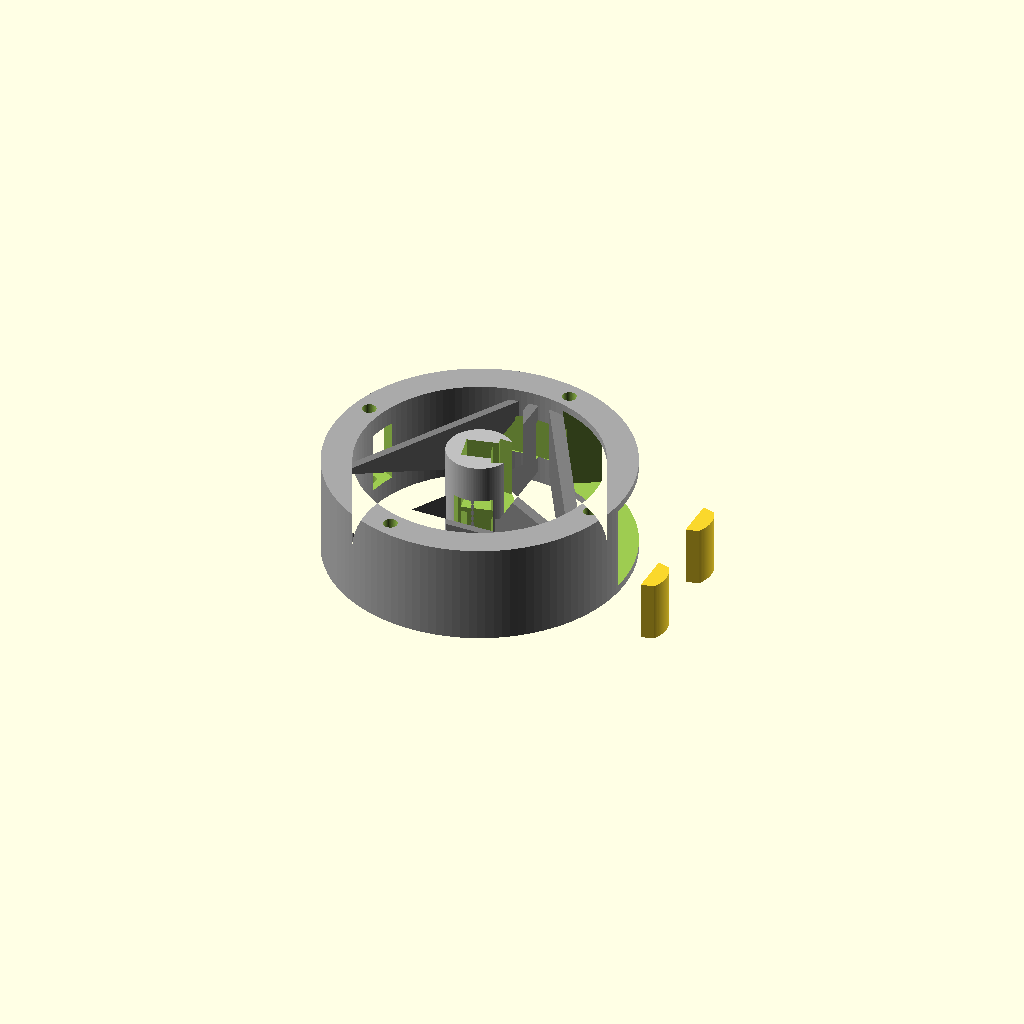
Cell 1 — every parameter at its default value.
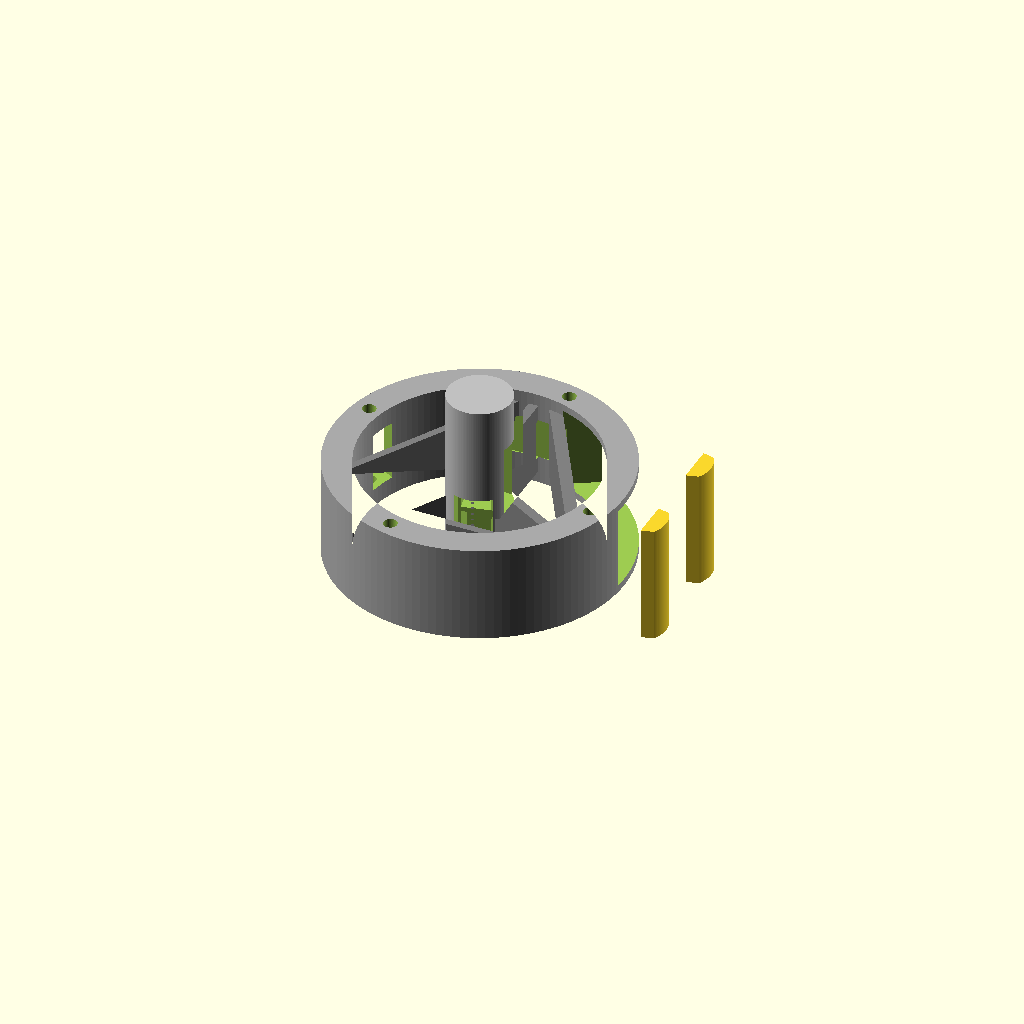
Cell 2 — hub_depth set to 100, the other parameters unchanged.
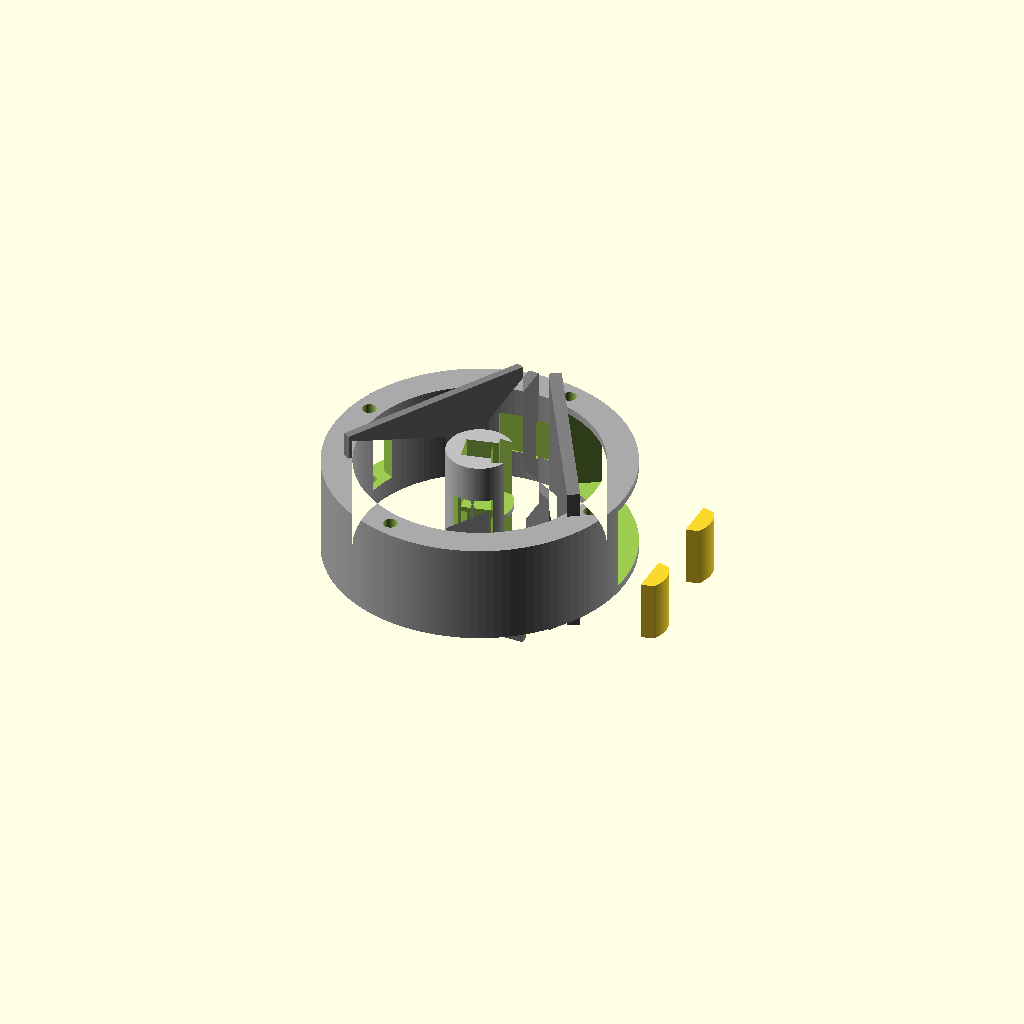
Cell 3 — webbing_depth set to 60, the other parameters unchanged.
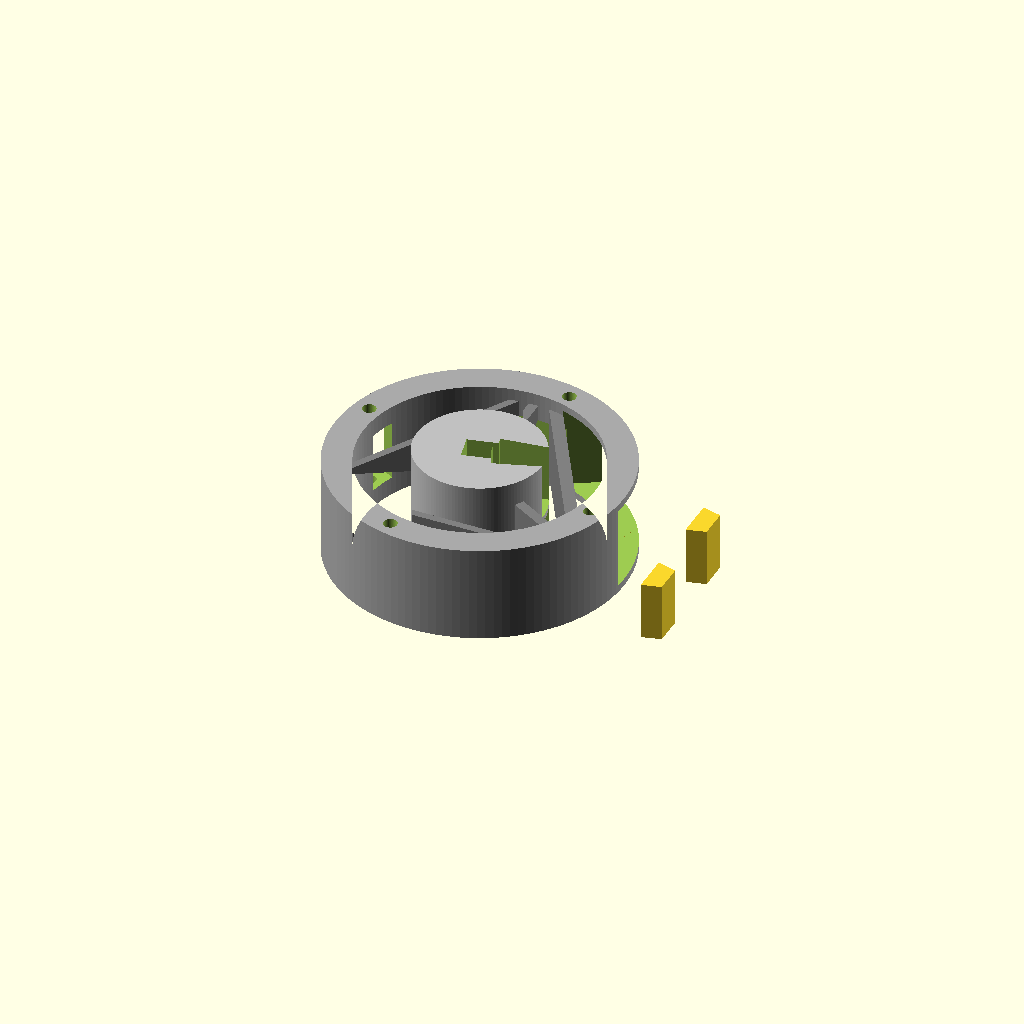
Cell 4: the same model with hub_outer_diameter = 52.
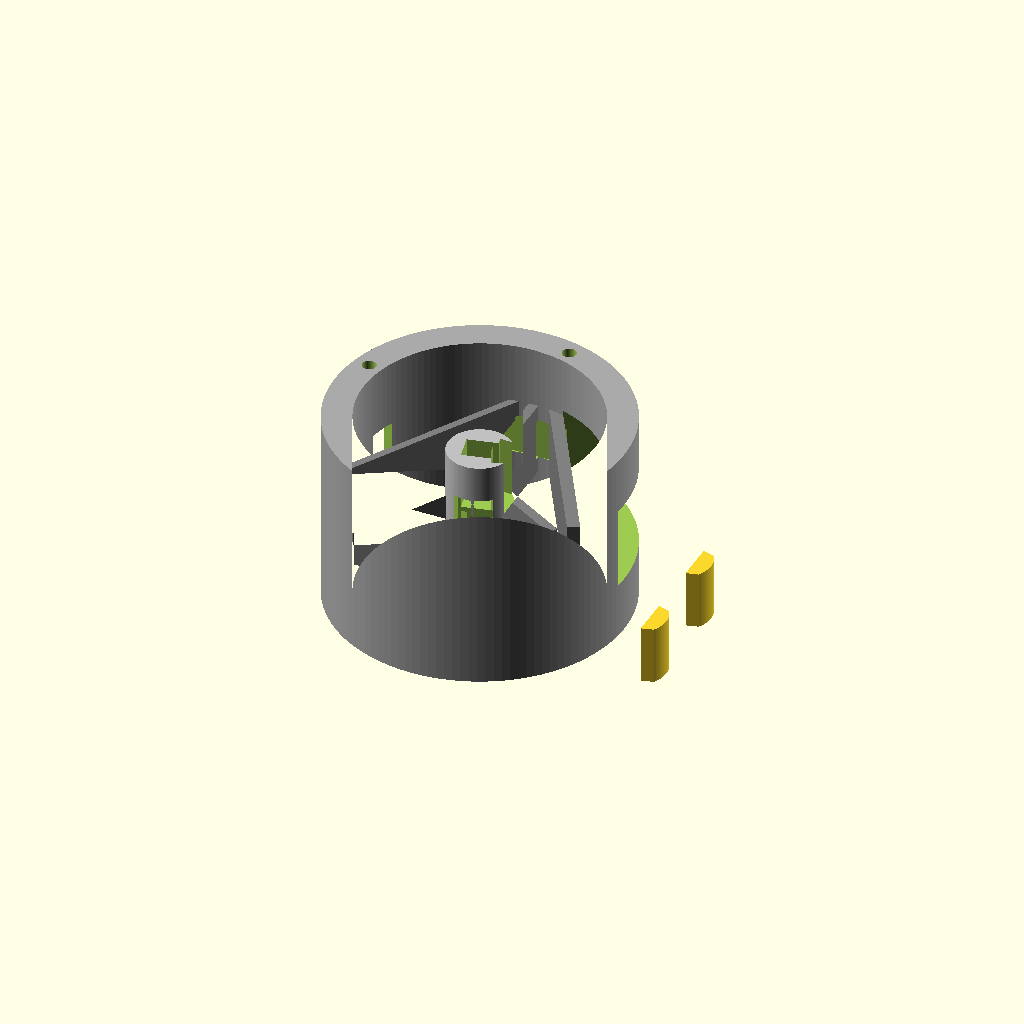
Cell 5: shroud_width = 80 (everything else at default).
One fixed orthographic camera (rotation 55°, 0°, 25°; colour scheme Cornfield) for every cell.
OpenSCAD source file cad/stator_ring_v4.scad:
// Rollie Mk. I - Fully Parametric Segmented Stator
// All dimensions in metric (millimeters)

// --- MAIN BODY VARIABLES ---
hub_depth             = 50;  // Central hub depth (Z-axis)
webbing_depth         = 30;  // Structural webbing depth (Z-axis)
hub_outer_diameter    = 26;  // Outer diameter of the central hub
hub_rotation          = 13;   // Rotation of the inner hub and its features (degrees)

// Shroud (Outer Cylinder) Variables
shroud_width          = 40;  // Width of the outer cylinder (Z-axis)
shroud_outer_diameter = 120;
shroud_thickness      = 12;  // Thickness of the outer wall
// Auto-calculate the inner diameter based on the thickness
shroud_inner_diameter = shroud_outer_diameter - (shroud_thickness * 2); 

strut_thickness       = 4;   // Width of the 3 radial connecting struts

// --- SEGMENT SPECIFIC VARIABLES (INDIVIDUAL CONTROL) ---
// Camera Window: Top Left (SUBTRACTIVE)
brace1_length    = 25; // Tangential width of the camera window
brace1_thickness = 12; // Depth of the cut (punches through the 12mm shroud)
brace1_offset    = 65; // Extends past the 60mm outer radius for a clean cut
brace1_width     = 27; // Width of the camera window in the Z-axis

// Camera Cable Hole: Top Left
hole1_length      = 12;   // Tangential length of the cable hole
hole1_thickness   = 10;   // Radial depth of the cut
hole1_offset      = 62;   // Distance from center to outer edge of brace
hole1_width       = 25; // Cutout width for the ribbon cable (Z-axis)
hole1_x_offset    = 0;    // Horizontal shift (X-axis)
hole1_y_offset    = -15;  // Horizontal shift (Y-axis)
hole1_z_offset    = 0;    // Vertical shift (negative moves it down towards the bottom)

// Camera Cable Routing Hole (SUBTRACTIVE)
hole2_length      = 28;   
hole2_thickness   = 2;    
hole2_offset      = -46;  
hole2_cable_width = 16.8; 
hole2_x_offset    = 0;    
hole2_y_offset    = 0;    
hole2_z_offset    = 0;    

// Components Bay: Top Left
brace2_length    = 80;
brace2_thickness = 3;
brace2_offset    = 32; // Distance from center to outer edge of brace

// Components Bay: Top Right
brace3_length    = 80;
brace3_thickness = 5;
brace3_offset    = 49.5 - 15;

// Screen Bay: Top Right (SUBTRACTIVE)
brace4_length    = 68.4;
brace4_thickness = 27;
brace4_offset    = 61.5;
brace4_width     = 34;   // Z-axis width of the screen bay

// Components Bay: Bottom
brace5_length    = 70;
brace5_thickness = 3;
brace5_offset    = 37;

// --- MOTOR PARAMETERS ---
motor_width    = 12.4;
motor_height   = 10.4;
motor_depth    = 30;   // Depth of the cavity subtraction
motor_z_offset = 16;   // Distance from Z-center for top/bottom motors

// --- WIRE WINDOW PARAMETERS ---
wire_window_width    = 15;
wire_window_depth    = 8;
wire_window_height   = 20;
wire_window_y_offset = -9; // Shift along the Y axis

// --- LAZY SUSAN MOUNTING PARAMETERS ---
lazy_susan_hole_spacing  = 75.8; // Distance between hole centers (forming a square)
lazy_susan_hole_diameter = 5.6;  // Sized for M4 heat-set brass inserts
lazy_susan_hole_depth    = 10;   // Plenty of depth for a standard 8mm insert + screw clearance
lazy_susan_rotation      = -14;    // Rotation offset in degrees (0 = diamond, 45 = square)

$fn = 120;

// ==========================================
// MODULE DEFINITIONS
// ==========================================
module BraceSegment(rot, length, thickness, distance_from_center) {
    rotate([0, 0, rot])
    // The "distance" is measured from the center to the OUTER face of the bar
    translate([distance_from_center - thickness, -length/2])
    square([thickness, length]);
}

// Module for carving the dovetail trench
module MotorDovetailTrench() {
    linear_extrude(height = motor_depth, center = true) {
        polygon(points=[
            [-motor_width/2, -motor_height/2],
            [motor_width/2, -motor_height/2],
            [motor_width/2, -8.2], // Base of dovetail (16.4mm wide)
            [hub_outer_diameter/2 + 1, -motor_width/2], // Top of dovetail (12.4mm wide)
            [hub_outer_diameter/2 + 1, motor_width/2],
            [motor_width/2, 8.2],
            [motor_width/2, motor_height/2],
            [-motor_width/2, motor_height/2]
        ]);
    }
}

// Printable Dovetail Caps (For locking the motors in place)
// These are generated outside the main body, laying flat on the build plate for easy printing
module DovetailCap() {
    cap_tol = 0.15; // 0.15mm tolerance per side for a perfect slide-fit
    // Calculate the precise length of the trench inside the physical hub
    cap_length = (hub_depth / 2) - (motor_z_offset - (motor_depth / 2));
    
    intersection() {
        linear_extrude(height = cap_length) {
            polygon([
                [0, -8.2 + cap_tol],
                [7.8, -6.2 + cap_tol],
                [7.8, 6.2 - cap_tol],
                [0, 8.2 - cap_tol]
            ]);
        }
        // Curved outer face to perfectly match the 26mm hub radius
        translate([-motor_width/2, 0, -1]) 
            cylinder(d = hub_outer_diameter, h = cap_length + 2);
    }
}

// ==========================================
// MAIN GEOMETRY
// ==========================================
difference() {
    union() {
        // 1. Central Hub
        color("silver")
        rotate([0, 0, hub_rotation])
        linear_extrude(height = hub_depth, center = true) {
            circle(d = hub_outer_diameter);
        }

        // 2a. Outer Shroud (Cylinder)
        color("darkgray")
        linear_extrude(height = shroud_width, center = true) {
            difference() {
                circle(d = shroud_outer_diameter);
                circle(d = shroud_inner_diameter);
            }
        }

        // 2b. Structural Webbing (Internal Struts and Braces)
        color("gray")
        linear_extrude(height = webbing_depth, center = true) {
            union() {
                // Radial Struts (Fixed at 120° intervals)
                eps = 0.1; // Overlap value to fix manifold issues
                for (i = [0 : 2]) {
                    rotate([0, 0, 90 + (i * 120)])
                    // Shift inward by eps, dynamically center the strut, increase length by 2*eps
                    translate([(hub_outer_diameter/2) - eps, -(strut_thickness / 2)]) 
                    square([(shroud_inner_diameter/2) - (hub_outer_diameter/2) + (2 * eps), strut_thickness]);
                }
                
                // --- INDIVIDUAL SEGMENT CONTROL (ADDITIVE ONLY) ---
                
                // Components Bay: Top Left
                BraceSegment(150, brace2_length, brace2_thickness, brace2_offset);
                // Components Bay: Top Right
                BraceSegment(30, brace3_length, brace3_thickness, brace3_offset);
                // Components Bay: Bottom
                BraceSegment(270, brace5_length, brace5_thickness, brace5_offset);
            }
        }
    }

    // 3 & 4. Hub Subtractions (Rotated with the inner hub)
    rotate([0, 0, hub_rotation]) {
        // 3. Subtractions (Motor Cavities with Sliding Dovetail Trench)
        translate([0, 0,  motor_z_offset]) MotorDovetailTrench();
        translate([0, 0, -motor_z_offset]) MotorDovetailTrench();

        // 4. Wire Window (Strictly contained in Hub)
        translate([0, wire_window_y_offset, 0]) cube([wire_window_width, wire_window_depth, wire_window_height], center = true);
    }

    // 5. Lazy Susan Mounting Holes (Top and Bottom edges)
    eps = 0.1; // Small value to guarantee clean manifold subtractions
    lazy_susan_radius = lazy_susan_hole_spacing / sqrt(2);
    
    // Wrap the hole generation in a rotate block linked to the new variable
    rotate([0, 0, lazy_susan_rotation]) {
        // Coordinates: Top, Bottom, Right, Left
        for (pos = [ [0, lazy_susan_radius], [0, -lazy_susan_radius], [lazy_susan_radius, 0], [-lazy_susan_radius, 0] ]) {
            
            // Top edge holes (drilling down from the top of the shroud)
            translate([
                pos[0], 
                pos[1], 
                (shroud_width / 2) - lazy_susan_hole_depth + eps
            ])
            cylinder(h = lazy_susan_hole_depth + eps, d = lazy_susan_hole_diameter);

            // Bottom edge holes (drilling up from the bottom of the shroud)
            translate([
                pos[0], 
                pos[1], 
                -(shroud_width / 2) - eps
            ])
            cylinder(h = lazy_susan_hole_depth + eps, d = lazy_susan_hole_diameter);
        }
    }

    // 6. Screen Bay Subtraction (Top Right)
    // Extruded to exactly brace4_width to control its size independently
    linear_extrude(height = brace4_width, center = true) {
        BraceSegment(30, brace4_length, brace4_thickness, brace4_offset);
    }
    
    // 7. Camera Cable Subtraction (Top Left)
    // Punches through the outer shroud to allow the camera cable in, offset along X, Y, and Z axes
    translate([hole1_x_offset, hole1_y_offset, hole1_z_offset]) {
        linear_extrude(height = hole1_width, center = true) {
            BraceSegment(150, hole1_length, hole1_thickness, hole1_offset);
        }
    }
    
    // 8. Camera Window Subtraction (Top Left)
    // Punches through the outer shroud entirely
    linear_extrude(height = brace1_width, center = true) {
        BraceSegment(150, brace1_length, brace1_thickness, brace1_offset);
    }
    
    // 9. Camera Cable Routing Hole Hole Subtraction (Top)
    // Punches a hole based on the Components Bay: Bottom, offset along X, Y, and Z axes
    translate([hole2_x_offset, hole2_y_offset, hole2_z_offset]) {
        linear_extrude(height = hole2_cable_width, center = true) {
            BraceSegment(270, hole2_length, hole2_thickness, hole2_offset);
        }
    }
}

// Generate two caps off to the side of the main stator
// Shifted down to the Z-floor so they sit perfectly flat on the slicer bed alongside the main body
translate([80, 20, -shroud_width/2]) DovetailCap();
translate([80, -20, -shroud_width/2]) DovetailCap();
Customizer parameters (derived from the source; name, type, default, range or options):
hub_depth: number, default 50
webbing_depth: number, default 30
hub_outer_diameter: number, default 26
hub_rotation: number, default 13
shroud_width: number, default 40
shroud_outer_diameter: number, default 120
shroud_thickness: number, default 12
strut_thickness: number, default 4
brace1_length: number, default 25
brace1_thickness: number, default 12
brace1_offset: number, default 65
brace1_width: number, default 27
hole1_length: number, default 12
hole1_thickness: number, default 10
hole1_offset: number, default 62
hole1_width: number, default 25
hole1_x_offset: number, default 0
hole1_y_offset: number, default -15
hole1_z_offset: number, default 0
hole2_length: number, default 28
hole2_thickness: number, default 2
hole2_offset: number, default -46
hole2_cable_width: number, default 16.8
hole2_x_offset: number, default 0
hole2_y_offset: number, default 0
hole2_z_offset: number, default 0
brace2_length: number, default 80
brace2_thickness: number, default 3
brace2_offset: number, default 32
brace3_length: number, default 80
brace3_thickness: number, default 5
brace4_length: number, default 68.4
brace4_thickness: number, default 27
brace4_offset: number, default 61.5
brace4_width: number, default 34
brace5_length: number, default 70
brace5_thickness: number, default 3
brace5_offset: number, default 37
motor_width: number, default 12.4
motor_height: number, default 10.4
motor_depth: number, default 30
motor_z_offset: number, default 16
wire_window_width: number, default 15
wire_window_depth: number, default 8
wire_window_height: number, default 20
wire_window_y_offset: number, default -9
lazy_susan_hole_spacing: number, default 75.8
lazy_susan_hole_diameter: number, default 5.6
lazy_susan_hole_depth: number, default 10
lazy_susan_rotation: number, default -14
